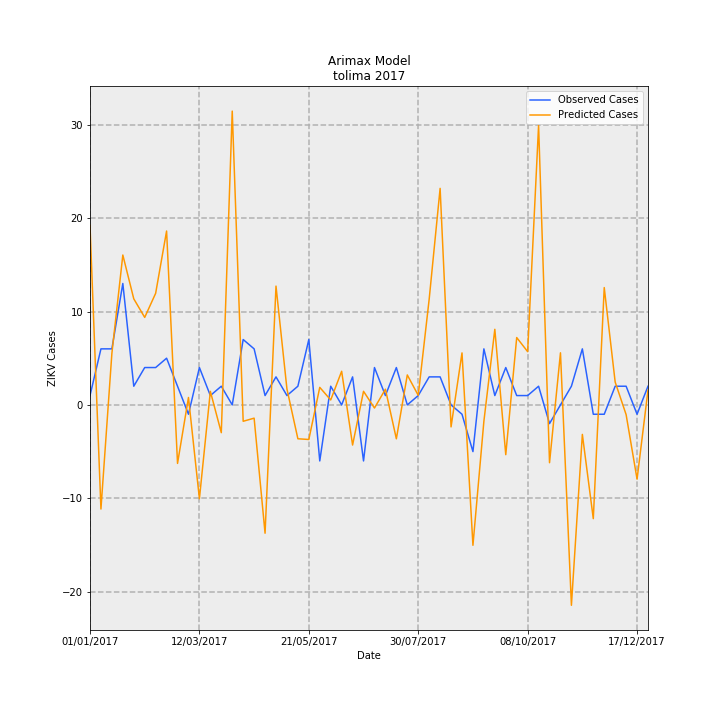

The file beside this chart, header and first rows:
Date, predictions_incidence, observed_incidence, Predicted Cases, Observed Cases, error
01/01/2017, 1.365, 0.07101, 19.23, 1.0, -18.23
08/01/2017, -0.7916, 0.4261, -11.15, 6.0, 17.15
15/01/2017, 0.3914, 0.4261, 5.512, 6.0, 0.4877
22/01/2017, 1.139, 0.9231, 16.05, 13.0, -3.047
29/01/2017, 0.8066, 0.142, 11.36, 2.0, -9.359
05/02/2017, 0.6653, 0.284, 9.369, 4.0, -5.369
12/02/2017, 0.8483, 0.284, 11.95, 4.0, -7.947
19/02/2017, 1.322, 0.355, 18.62, 5.0, -13.62
26/02/2017, -0.4448, 0.142, -6.264, 2.0, 8.264
05/03/2017, 0.05645, -0.07101, 0.7949, -1.0, -1.795
12/03/2017, -0.7132, 0.284, -10.04, 4.0, 14.04
19/03/2017, 0.103, 0.07101, 1.451, 1.0, -0.4512
26/03/2017, -0.2111, 0.142, -2.973, 2.0, 4.973
02/04/2017, 2.234, 0.0, 31.45, 0.0, -31.45
09/04/2017, -0.1245, 0.4971, -1.753, 7, 8.753
16/04/2017, -0.1008, 0.4261, -1.419, 6.0, 7.419
23/04/2017, -0.9755, 0.07101, -13.74, 1.0, 14.74
30/04/2017, 0.9032, 0.213, 12.72, 3.0, -9.719
07/05/2017, 0.121, 0.07101, 1.704, 1.0, -0.7041
14/05/2017, -0.2575, 0.142, -3.626, 2.0, 5.626
21/05/2017, -0.2629, 0.4971, -3.702, 7, 10.7
28/05/2017, 0.1332, -0.4261, 1.876, -6.0, -7.876
04/06/2017, 0.03766, 0.142, 0.5304, 2.0, 1.47
11/06/2017, 0.2556, 0.0, 3.6, 0.0, -3.6
18/06/2017, -0.3051, 0.213, -4.296, 3.0, 7.296
25/06/2017, 0.1034, -0.4261, 1.456, -6.0, -7.456
02/07/2017, -0.02374, 0.284, -0.3343, 4.0, 4.334
09/07/2017, 0.1192, 0.07101, 1.679, 1.0, -0.6789
16/07/2017, -0.2577, 0.284, -3.629, 4.0, 7.629
23/07/2017, 0.2278, 0.0, 3.208, 0.0, -3.208
30/07/2017, 0.07275, 0.07101, 1.024, 1.0, -0.02447
06/08/2017, 0.8038, 0.213, 11.32, 3.0, -8.319
13/08/2017, 1.646, 0.213, 23.18, 3.0, -20.18
20/08/2017, -0.1671, 0.0, -2.354, 0.0, 2.354
27/08/2017, 0.3953, -0.07101, 5.567, -1.0, -6.567
03/09/2017, -1.067, -0.355, -15.03, -5.0, 10.03
10/09/2017, -0.1246, 0.4261, -1.754, 6.0, 7.754
17/09/2017, 0.5747, 0.07101, 8.094, 1.0, -7.094
24/09/2017, -0.3784, 0.284, -5.329, 4.0, 9.329
01/10/2017, 0.512, 0.07101, 7.211, 1.0, -6.211
08/10/2017, 0.4048, 0.07101, 5.701, 1.0, -4.701
15/10/2017, 2.125, 0.142, 29.92, 2.0, -27.92
22/10/2017, -0.4394, -0.142, -6.188, -2.0, 4.188
29/10/2017, 0.3961, 0.0, 5.578, 0.0, -5.578
05/11/2017, -1.523, 0.142, -21.45, 2.0, 23.45
12/11/2017, -0.2242, 0.4261, -3.157, 6.0, 9.157
19/11/2017, -0.8648, -0.07101, -12.18, -1.0, 11.18
26/11/2017, 0.892, -0.07101, 12.56, -1.0, -13.56
03/12/2017, 0.1734, 0.142, 2.442, 2.0, -0.4421
10/12/2017, -0.07377, 0.142, -1.039, 2.0, 3.039
17/12/2017, -0.5646, -0.07101, -7.951, -1.0, 6.951
24/12/2017, 0.1124, 0.142, 1.584, 2.0, 0.4164
